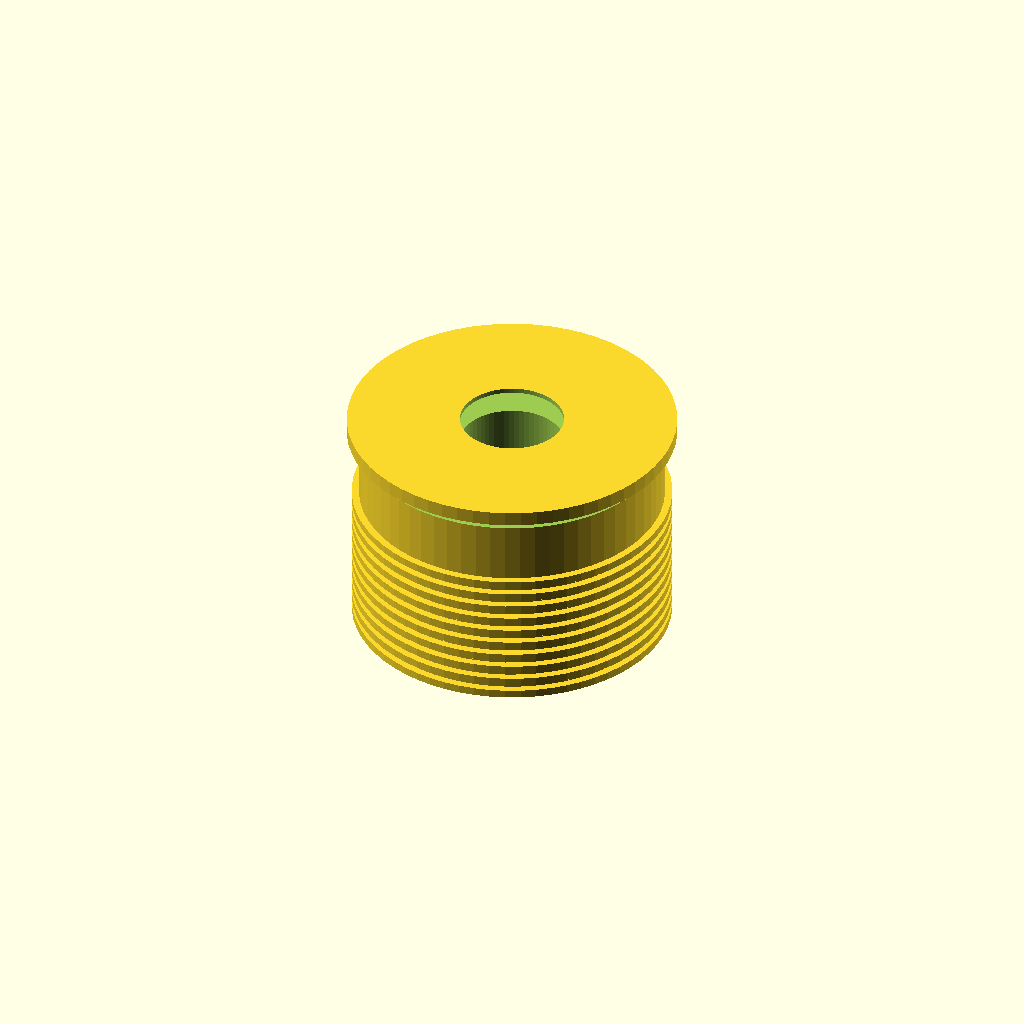
Cell 1 — every parameter at its default value.
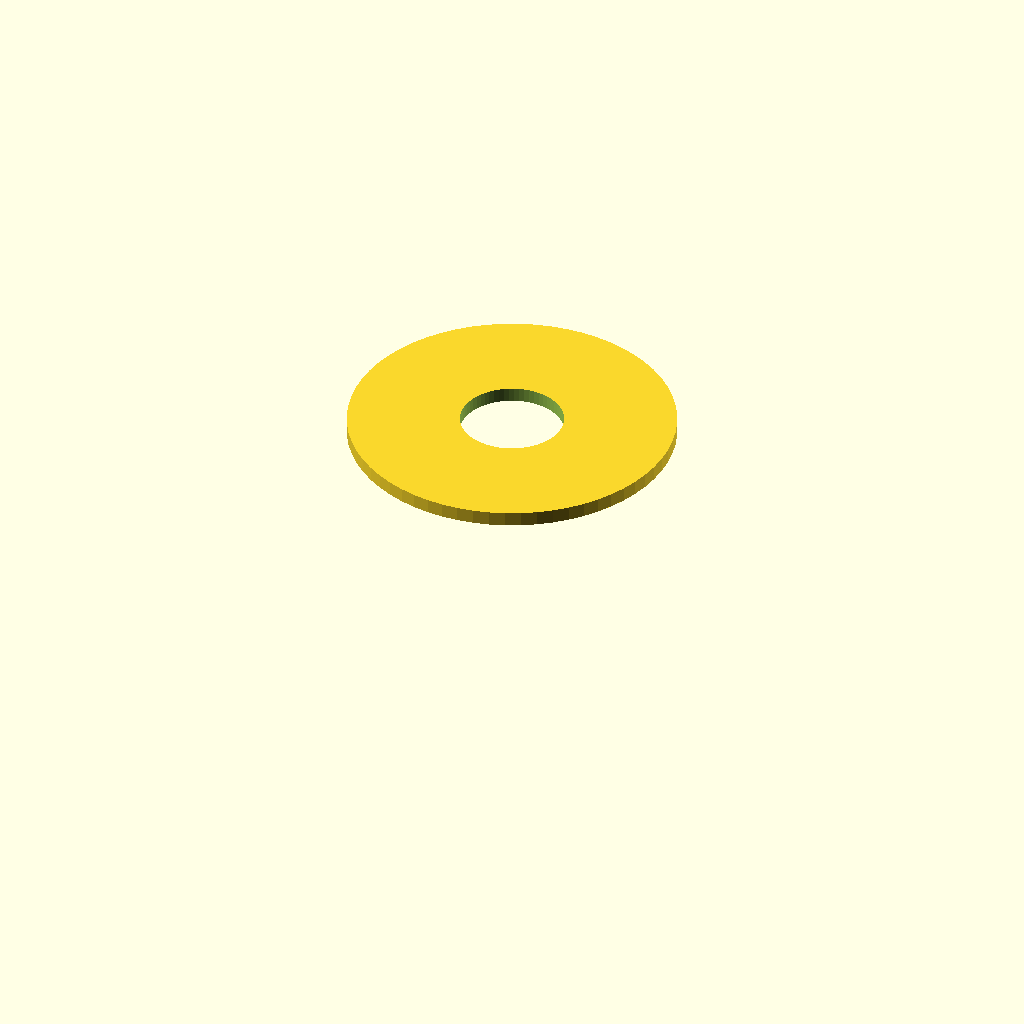
Cell 2: outer_diameter = 0.1 (everything else at default).
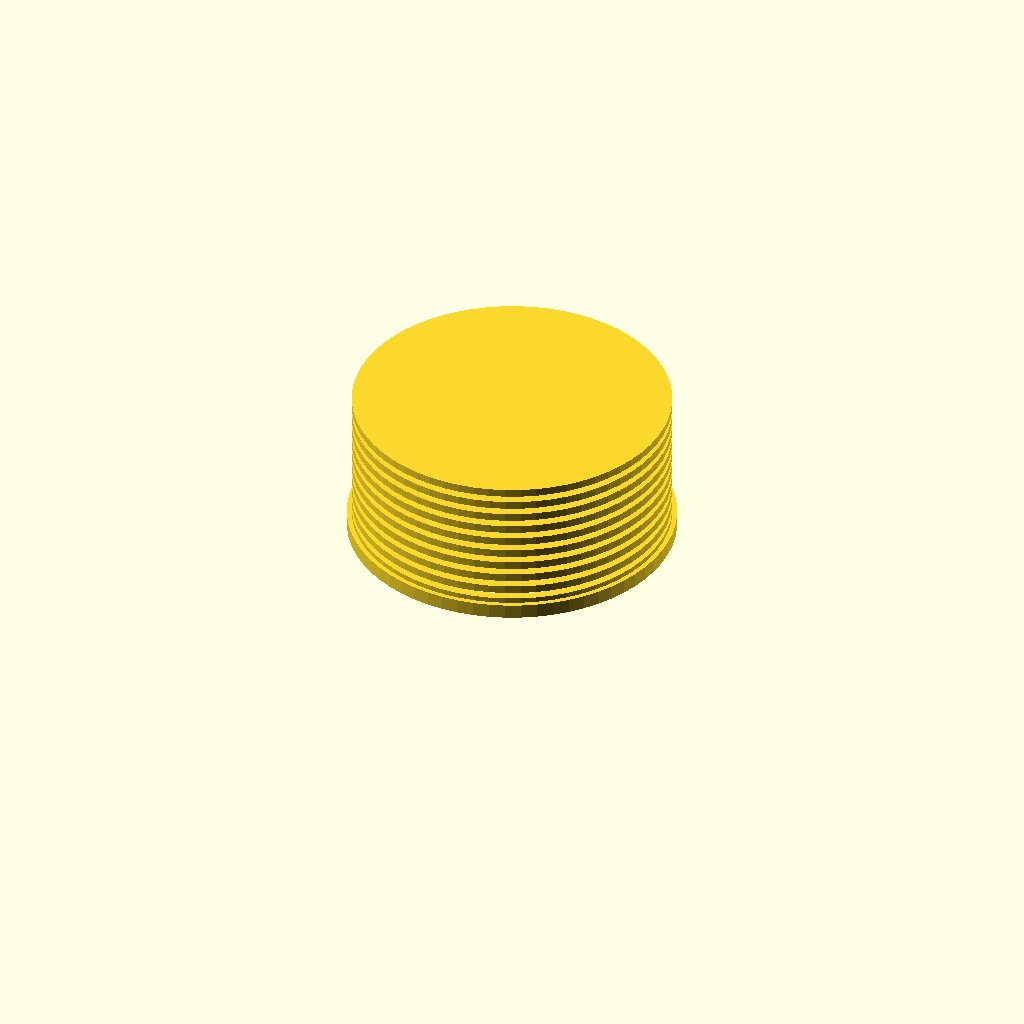
Cell 3 — length set to 0.1, the other parameters unchanged.
One fixed orthographic camera (rotation 55°, 0°, 25°; colour scheme Cornfield) for every cell.
OpenSCAD source file results/nopscadlib/ablations/no_multiview/scad/insert__M10x25.scad:
// Parameters
outer_diameter = 25.0; //[12.5:50.0:0.1]
length = 18.5; //[9.25:37.0:0.1]
screw_diameter = 10.0; //[5.0:20.0:0.1]
internal_thread_depth = 18.5; //[9.25:37.0:0.1]
internal_bore_diameter = 8.5; //[6.0:11.0:0.1]
lead_in_chamfer_height = 1.0; //[0.5:2.0:0.1]
lead_in_chamfer_angle_deg = 45.0; //[15.0:60.0:1]
installation_end_chamfer_height = 1.0; //[0.5:2.0:0.1]
installation_end_chamfer_angle_deg = 30.0; //[15.0:60.0:1]
external_profile_depth = 0.6; //[0.3:1.2:0.05]
external_profile_pitch = 1.2; //[0.6:2.4:0.1]
ring_count = 10; //[4:20:1]
ring_width_factor = 0.55; //[0.3:0.9:0.05]
flange_height = 1.2; //[0.6:2.4:0.1]
flange_diameter = 27.0; //[25.0:54.0:0.1]
overlap = 0.8; //[0.5:2.0:0.1]

// Threaded Insert - complete geometry
module threaded_insert() {
  color("Brass") {
    // Insert Body
    difference() {
      union() {
        // Main Body
        translate([0, 0, 0])
          cylinder(h=length, r=outer_diameter/2, center=true, $fn=64);
        
        // Top Flange
        translate([0, 0, length/2 + flange_height/2 - overlap])
          cylinder(h=flange_height, r=flange_diameter/2, center=true, $fn=64);
        
        // External Rings
        for (i = [0:ring_count-1]) {
          translate([0, 0, -length/2 + external_profile_pitch*(i + 0.5)])
            cylinder(h=external_profile_pitch*ring_width_factor, r=outer_diameter/2 + external_profile_depth, center=true, $fn=64);
        }
      }
      
      // Internal Bore
      translate([0, 0, 0])
        cylinder(h=internal_thread_depth + 2*overlap, r=internal_bore_diameter/2, center=true, $fn=64);
      
      // Lead-in Chamfer
      translate([0, 0, length/2 - (lead_in_chamfer_height + overlap)/2])
        cylinder(h=lead_in_chamfer_height + overlap, r1=outer_diameter/2 + overlap, r2=outer_diameter/2 - lead_in_chamfer_height, center=true, $fn=64);
      
      // Installation End Chamfer
      translate([0, 0, -length/2 + (installation_end_chamfer_height + overlap)/2])
        cylinder(h=installation_end_chamfer_height + overlap, r1=outer_diameter/2 + overlap, r2=outer_diameter/2 - installation_end_chamfer_height, center=true, $fn=64);
    }
  }
}

// Assembly
module assembly() {
  threaded_insert();
}

assembly();
Parameter table extracted from the source (name, type, default, range or options):
outer_diameter: number, default 25, range 0.1 to 12.5, step 50
length: number, default 18.5, range 0.1 to 9.25, step 37
screw_diameter: number, default 10, range 0.1 to 5, step 20
internal_thread_depth: number, default 18.5, range 0.1 to 9.25, step 37
internal_bore_diameter: number, default 8.5, range 0.1 to 6, step 11
lead_in_chamfer_height: number, default 1, range 0.1 to 0.5, step 2
lead_in_chamfer_angle_deg: number, default 45, range 1 to 15, step 60
installation_end_chamfer_height: number, default 1, range 0.1 to 0.5, step 2
installation_end_chamfer_angle_deg: number, default 30, range 1 to 15, step 60
external_profile_depth: number, default 0.6, range 0.05 to 0.3, step 1.2
external_profile_pitch: number, default 1.2, range 0.1 to 0.6, step 2.4
ring_count: number, default 10, range 1 to 4, step 20
ring_width_factor: number, default 0.55, range 0.05 to 0.3, step 0.9
flange_height: number, default 1.2, range 0.1 to 0.6, step 2.4
flange_diameter: number, default 27, range 0.1 to 25, step 54
overlap: number, default 0.8, range 0.1 to 0.5, step 2
